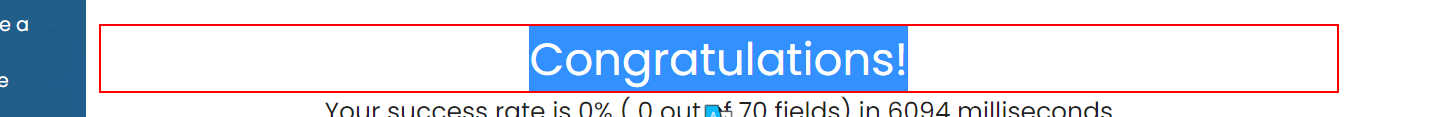
Workflow: TestCase

Step 1 [then]: get-text from the element 'Congratulations!' in window 'Rpa Challenge' (msedge.exe)

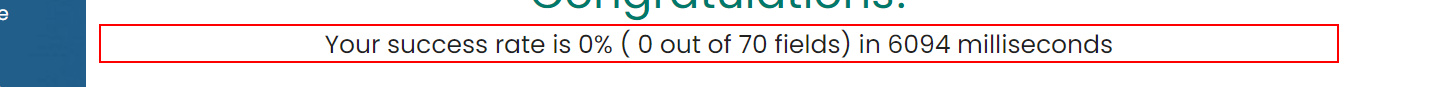
Step 2: get-text from the element in window 'Rpa Challenge' (msedge.exe)
